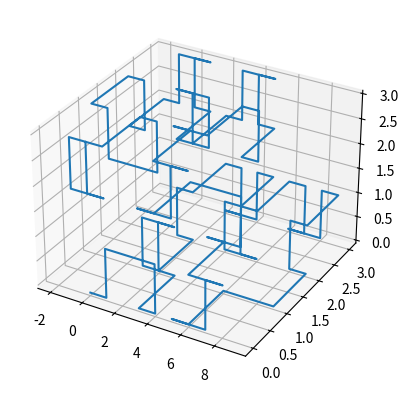

Recreate this plot in Python.
import numpy as np
import matplotlib.pyplot as plt


# Define the rotation matrices
def rotate_around_vector(vector, angle):
    c, s = np.cos(angle), np.sin(angle)
    x, y, z = vector
    R = np.array([
        [c + x * x * (1 - c), x * y * (1 - c) + z * s, x * z * (1 - c) - y * s],
        [y * x * (1 - c) - z * s, c + y * y * (1 - c), y * z * (1 - c) + x * s],
        [z * x * (1 - c) + y * s, z * y * (1 - c) - x * s, c + z * z * (1 - c)]
    ])
    return R


class Turtle3D:
    def __init__(self):
        self.position = np.array([0.0, 0.0, 0.0])
        self.heading = np.array([1.0, 0.0, 0.0])
        self.left = np.array([0.0, 1.0, 0.0])
        self.up = np.array([0.0, 0.0, -1.0])
        self.positions = [self.position.copy()]

    def forward(self, distance):
        assert np.linalg.norm(self.heading) == 1.0
        self.position += self.heading * distance
        self.positions.append(self.position.copy())

    def pitch_down(self, angle):
        R = rotate_around_vector(self.left, angle)
        self.heading = R @ self.heading
        self.up = R @ self.up

    def pitch_up(self, angle):
        self.pitch_down(-angle)

    def roll_left(self, angle):
        R = rotate_around_vector(self.heading, angle)
        self.left = R @ self.left
        self.up = R @ self.up

    def roll_right(self, angle):
        self.roll_left(-angle)

    def yaw_left(self, angle):
        R = rotate_around_vector(self.up, angle)
        self.heading = R @ self.heading
        self.left = R @ self.left

    def yaw_right(self, angle):
        self.yaw_left(-angle)

    def turn_around(self):
        R = rotate_around_vector(self.up, np.radians(180))
        self.heading = R @ self.heading
        self.left = R @ self.left


def interpret_L_system(axiom, rules, iterations, distance, angle):
    system = axiom
    for _ in range(iterations):
        system = ''.join(rules.get(c, c) for c in system)

    turtle = Turtle3D()
    angle_rad = np.radians(angle)
    for command in system:
        if ord(command) in list(range(ord("A"), ord("Z"))):
            turtle.forward(distance)
        elif command == '+':
            turtle.yaw_right(angle_rad)
        elif command == '-':
            turtle.yaw_left(angle_rad)
        elif command == '&':
            turtle.pitch_down(angle_rad)
        elif command == '^':
            turtle.pitch_up(angle_rad)
        elif command == '\\':
            turtle.roll_left(angle_rad)
        elif command == '/':
            turtle.roll_right(angle_rad)
        elif command == '|':
            turtle.turn_around()

    return turtle.positions


# Example usage

axiom = "A"
rules = {
    "A": "B-F+CFC+F-D&F^D-F+&&CFC+F+B//",
    "B": "A&F^CFB^F^D^^-F-D^|F^B|FC^F^A//",
    "C": "|D^|F^B-F+C^F^A&&FA&F^C+F+B^F^D//",
    "D": "|CFB-F+B|FA&F^A&&FB-F+B|FC//"
}

iterations = 2
distance = 1
angle = 90

positions = interpret_L_system(axiom, rules, iterations, distance, angle)

# Plot the result
fig = plt.figure()
ax = fig.add_subplot(111, projection="3d")
positions = np.array(positions)
ax.plot(positions[:, 0], positions[:, 1], positions[:, 2])
plt.show()
